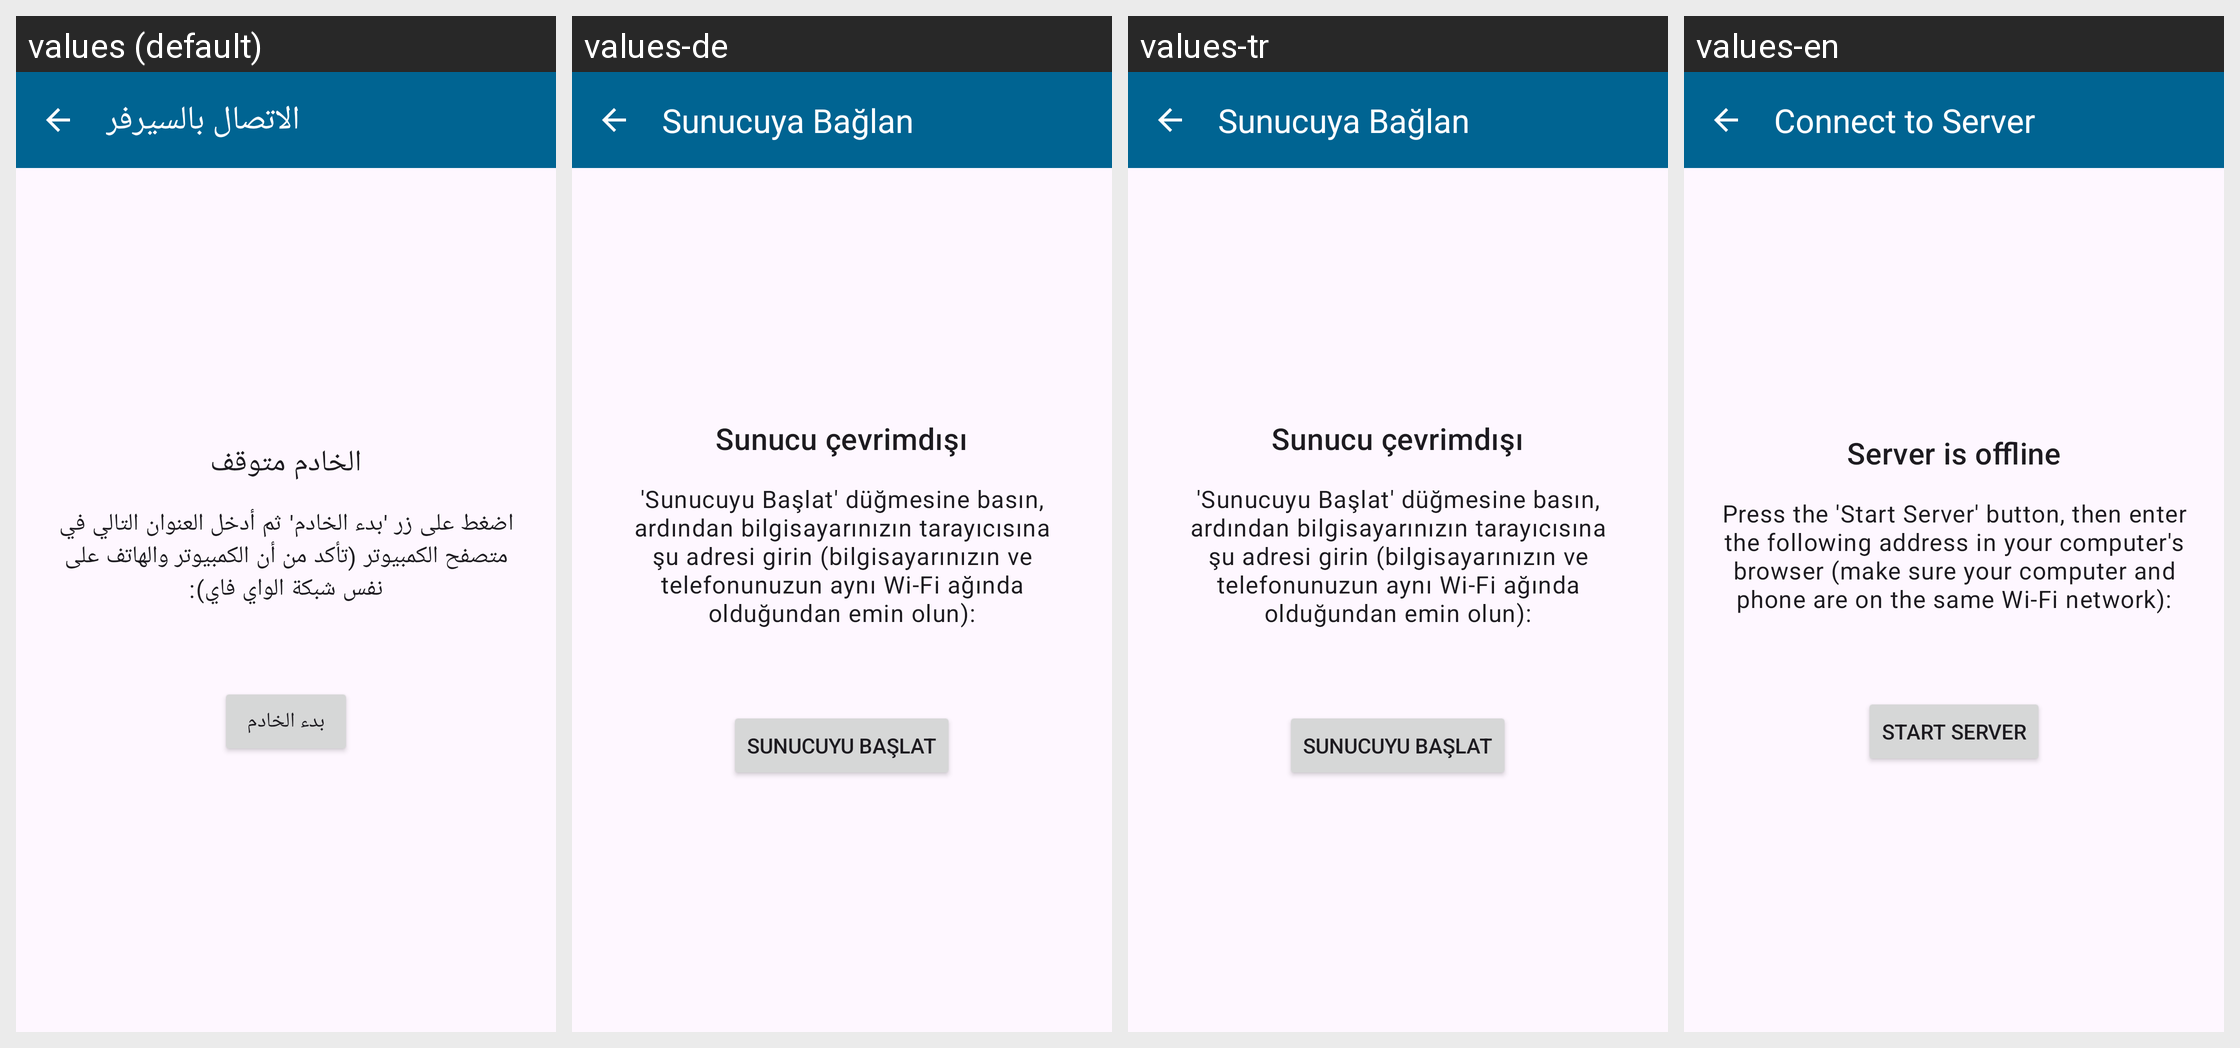

Translations of the strings shown on this Android screen, per locale in the grid:
Android screen res/layout/activity_web_server.xml rendered under 4 locales, left to right: values (default), values-de, values-tr, values-en. Device: Nexus 5 (rendered at 1080×1920; each locale shown at half size, 540×960, under a caption strip naming it); theme Theme.Daftree.
Other locales in the repository, not shown: values-es, values-fr, values-ru.
Strings drawn on this screen, with the default value and each locale's value (text and hints the layout hard-codes, and strings that could not be matched under every locale, appear in the picture but are not listed):

web_server_title
  values: الاتصال بالسيرفر
  values-de: Sunucuya Bağlan
  values-tr: Sunucuya Bağlan
  values-en: Connect to Server

server_offline
  values: الخادم متوقف
  values-de: Sunucu çevrimdışı
  values-tr: Sunucu çevrimdışı
  values-en: Server is offline

notification_procedure
  values: اضغط على زر 'بدء الخادم' ثم أدخل العنوان التالي في متصفح الكمبيوتر (تأكد من أن الكمبيوتر والهاتف على نفس شبكة الواي فاي):
  values-de: 'Sunucuyu Başlat' düğmesine basın, ardından bilgisayarınızın tarayıcısına şu adresi girin (bilgisayarınızın ve telefonunuzun aynı Wi-Fi ağında olduğundan emin olun):
  values-tr: 'Sunucuyu Başlat' düğmesine basın, ardından bilgisayarınızın tarayıcısına şu adresi girin (bilgisayarınızın ve telefonunuzun aynı Wi-Fi ağında olduğundan emin olun):
  values-en: Press the 'Start Server' button, then enter the following address in your computer's browser (make sure your computer and phone are on the same Wi-Fi network):

start_server
  values: بدء الخادم
  values-de: Sunucuyu Başlat
  values-tr: Sunucuyu Başlat
  values-en: Start Server
